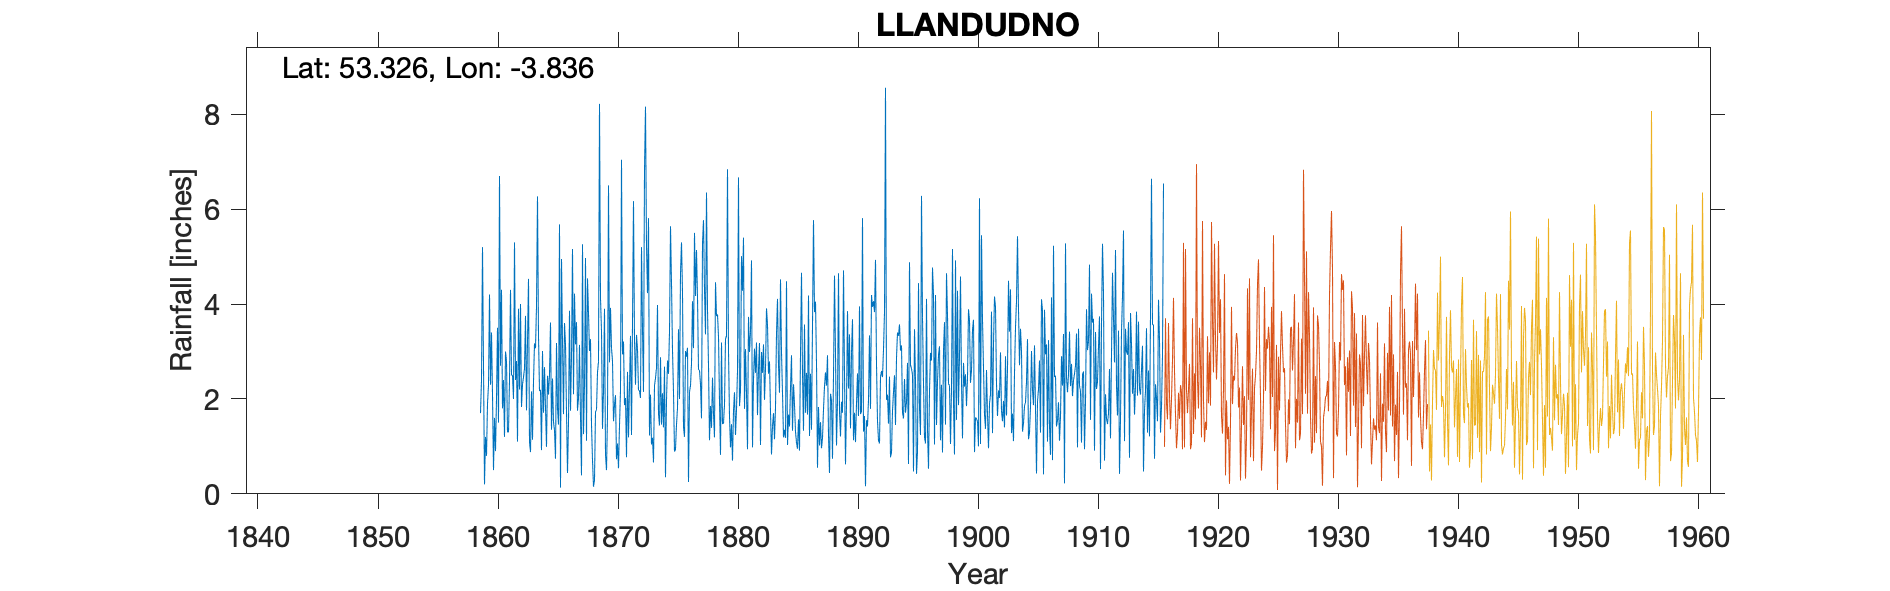

Values plotted in this chart, from the file beside it:
LLANDUDNO, , , , , , , , , , , , , , , , , , , , , , , 
Grid ref, SH778826, Long, -3.836, Lat, 53.33, Elevation, 72, ft, , , , , , , , , , , , , , , 
Station no, 4360, , , , , , , , , , , , , , , , , , , , , , 
, 1850, 1851, 1852, 1853, 1854, 1855, 1856, 1857, 1858, 1859, 1860, 1861, 1862, 1863, 1864, 1865, 1866, 1867, 1868, 1869, 1870, 1871, 1872
January, , , , , , , , , , 1.7, 2.1, 1.2, 2.8, 4.53, 2.19, 2.43, 3.6, 3.62, 3.81, 4.12, 2.8, 1.87, 3.35
February, , , , , , , , , , 2.4, 0.5, 3, 1.1, 1.09, 0.92, 1.51, 3.15, 1.75, 3.01, 3.43, 1.53, 2.02, 3.04
March, , , , , , , , , , 5.2, 1.6, 2.8, 3.9, 0.88, 3.01, 1.34, 1.73, 2.02, 3.26, 1.37, 1.88, 0.77, 2.19
April, , , , , , , , , , 2.7, 0.9, 1.3, 2.2, 2.16, 1.71, 0.74, 0.44, 3.14, 1.46, 2.17, 2.08, 2.57, 2.17
May, , , , , , , , , , 0.2, 2, 1.3, 4, 1.14, 2.67, 3.18, 1.5, 1.61, 0.71, 3.9, 0.73, 1.19, 2.02
June, , , , , , , , , , 1.2, 3.5, 2.4, 1.83, 2.37, 1.81, 1.81, 3.86, 0.39, 0.15, 0.82, 1.06, 2.27, 5.2
July, , , , , , , , , , 0.8, 1.5, 4.3, 2.31, 3.17, 0.99, 1.46, 1.75, 5.26, 0.29, 0.5, 0.54, 3.33, 3.46
August, , , , , , , , , , 1.9, 6.7, 2.5, 2.46, 3.07, 2.49, 5.68, 2.89, 1.26, 1.73, 1.66, 1.44, 1.24, 2.15
September, , , , , , , , , , 2.3, 2.7, 2.5, 2.64, 3.95, 2.09, 0.13, 5.16, 2.3, 1.77, 6.5, 2.18, 3.59, 6.83
October, , , , , , , , , , 4.2, 4.3, 2, 3.75, 6.27, 2.51, 4.95, 2.1, 4.97, 2.56, 2.77, 7.04, 6.17, 8.16
November, , , , , , , , , , 2.3, 1.8, 5.3, 1.76, 3.32, 3.61, 3.2, 4.22, 1.12, 2.78, 3.92, 2.94, 3.24, 5.22
December, , , , , , , , , , 3.4, 2.4, 2.4, 3.2, 2.17, 1.35, 1.68, 3.15, 4.54, 8.22, 3.07, 3.21, 2.3, 4.23
Total, , , , , , , , , , 28.3, 30, 31, 31.95, 34.12, 25.35, 28.11, 33.55, 31.98, 29.75, 34.23, 27.43, 30.56, 48.02
IDR Jan 1862, , , , , , , , , , , , , , , , , , , , , , , 
